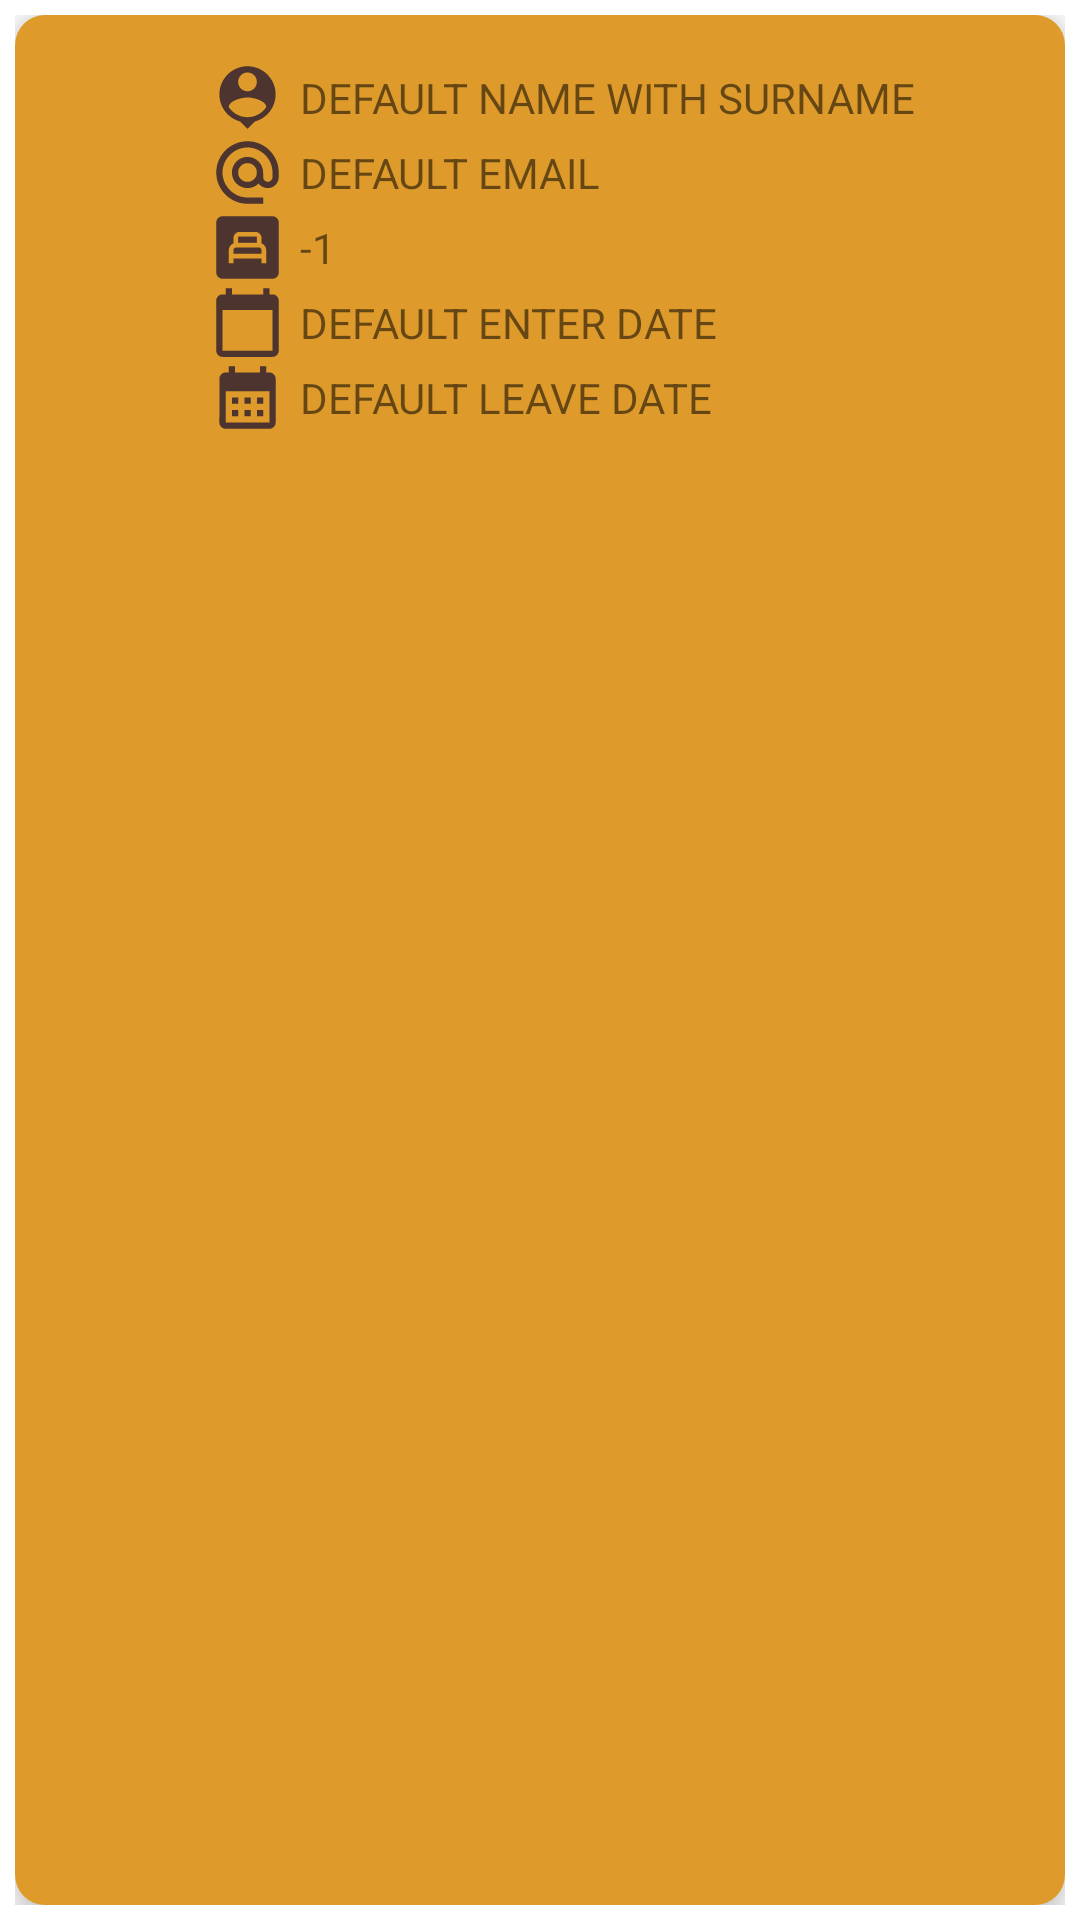

Write the Android layout XML for this screen, with the resource values it uses.
<!-- AndroidManifest.xml: application theme Theme.ProyectoFinal -->
<!-- res/layout/reservas_row.xml -->
<?xml version="1.0" encoding="utf-8"?>
<FrameLayout
    xmlns:android="http://schemas.android.com/apk/res/android"
    xmlns:app="http://schemas.android.com/apk/res-auto"
    android:layout_width="match_parent"
    android:layout_height="wrap_content"
    android:background="@android:color/transparent"
    android:layout_marginTop="10dp"
    android:padding="5dp">

    <androidx.cardview.widget.CardView
        android:layout_width="match_parent"
        android:layout_height="match_parent"
        app:cardCornerRadius="10dp"
        app:cardElevation="8dp">

        <LinearLayout
            android:layout_width="match_parent"
            android:layout_height="match_parent"
            android:background="@color/primaryColor"
            android:padding="5dp"
            android:orientation="horizontal">

            <ImageView
                android:layout_width="50dp"
                android:layout_height="50dp"
                android:src="@drawable/ic_person"/>

            <LinearLayout
                android:layout_width="wrap_content"
                android:layout_height="wrap_content"
                android:orientation="vertical"
                android:padding="10dp">

                <LinearLayout
                    android:layout_width="wrap_content"
                    android:layout_height="wrap_content"
                    android:orientation="horizontal">

                    <ImageView
                        android:layout_width="25dp"
                        android:layout_height="25dp"
                        android:layout_gravity="center"
                        android:layout_marginEnd="5sp"
                        android:src="@drawable/ic_person_2"/>

                    <TextView
                        android:id="@+id/admin_reservas_name_surname_row"
                        android:layout_width="wrap_content"
                        android:layout_height="wrap_content"
                        android:layout_gravity="center"
                        android:text="@string/default_name_with_surname"/>

                </LinearLayout>

                <LinearLayout
                    android:layout_width="wrap_content"
                    android:layout_height="wrap_content"
                    android:orientation="horizontal">

                    <ImageView
                        android:layout_width="25dp"
                        android:layout_height="25dp"
                        android:layout_marginEnd="5sp"
                        android:src="@drawable/ic_email"/>

                    <TextView
                        android:id="@+id/admin_reservas_email_row"
                        android:layout_width="wrap_content"
                        android:layout_height="wrap_content"
                        android:layout_gravity="center"
                        android:text="@string/admin_default_email"/>

                </LinearLayout>

                <LinearLayout
                    android:layout_width="wrap_content"
                    android:layout_height="wrap_content"
                    android:orientation="horizontal">

                    <ImageView
                        android:layout_width="25dp"
                        android:layout_height="25dp"
                        android:layout_marginEnd="5dp"
                        android:src="@drawable/ic_room"/>

                    <TextView
                    android:id="@+id/admin_reservas_num_habitacion_row"
                    android:layout_width="wrap_content"
                    android:layout_height="wrap_content"
                    android:layout_gravity="center"
                    android:text="@string/admin_reservas_default_room_row"/>

                </LinearLayout>

                <LinearLayout
                    android:layout_width="wrap_content"
                    android:layout_height="wrap_content"
                    android:orientation="horizontal">

                    <ImageView
                        android:layout_width="25dp"
                        android:layout_height="25dp"
                        android:layout_marginEnd="5sp"
                        android:src="@drawable/ic_calendar"/>

                    <TextView
                        android:id="@+id/admin_reservas_enter_date_row"
                        android:layout_width="wrap_content"
                        android:layout_height="wrap_content"
                        android:layout_gravity="center"
                        android:text="@string/default_enter_date"/>

                </LinearLayout>

                <LinearLayout
                    android:layout_width="wrap_content"
                    android:layout_height="wrap_content"
                    android:orientation="horizontal">

                    <ImageView
                        android:layout_width="25dp"
                        android:layout_height="25dp"
                        android:layout_marginEnd="5sp"
                        android:src="@drawable/ic_calendar_2"/>

                    <TextView
                        android:id="@+id/admin_reservas_leave_date_row"
                        android:layout_width="wrap_content"
                        android:layout_height="wrap_content"
                        android:layout_gravity="center"
                        android:text="@string/default_leave_date"/>

                </LinearLayout>

            </LinearLayout>

        </LinearLayout>

    </androidx.cardview.widget.CardView>
</FrameLayout>
<!-- resources referenced by this layout -->
<resources>
  <color name="primaryColor">#de9b2c</color>
  <!-- drawable ic_calendar (drawable) -->
  <vector android:height="24dp" android:tint="@color/foreGround"
      android:viewportHeight="24" android:viewportWidth="24"
      android:width="24dp" xmlns:android="http://schemas.android.com/apk/res/android">
      <path android:fillColor="@android:color/white" android:pathData="M20,3h-1L19,1h-2v2L7,3L7,1L5,1v2L4,3c-1.1,0 -2,0.9 -2,2v16c0,1.1 0.9,2 2,2h16c1.1,0 2,-0.9 2,-2L22,5c0,-1.1 -0.9,-2 -2,-2zM20,21L4,21L4,8h16v13z"/>
  </vector>
  <!-- drawable ic_calendar_2 (drawable) -->
  <vector android:height="24dp" android:tint="@color/foreGround"
      android:viewportHeight="24" android:viewportWidth="24"
      android:width="24dp" xmlns:android="http://schemas.android.com/apk/res/android">
      <path android:fillColor="@android:color/white" android:pathData="M19,4h-1V2h-2v2H8V2H6v2H5C3.89,4 3.01,4.9 3.01,6L3,20c0,1.1 0.89,2 2,2h14c1.1,0 2,-0.9 2,-2V6C21,4.9 20.1,4 19,4zM19,20H5V10h14V20zM9,14H7v-2h2V14zM13,14h-2v-2h2V14zM17,14h-2v-2h2V14zM9,18H7v-2h2V18zM13,18h-2v-2h2V18zM17,18h-2v-2h2V18z"/>
  </vector>
  <!-- drawable ic_email (drawable) -->
  <vector android:height="24dp" android:tint="@color/foreGround"
      android:viewportHeight="24" android:viewportWidth="24"
      android:width="24dp" xmlns:android="http://schemas.android.com/apk/res/android">
      <path android:fillColor="@android:color/white" android:pathData="M12,2C6.48,2 2,6.48 2,12s4.48,10 10,10h5v-2h-5c-4.34,0 -8,-3.66 -8,-8s3.66,-8 8,-8 8,3.66 8,8v1.43c0,0.79 -0.71,1.57 -1.5,1.57s-1.5,-0.78 -1.5,-1.57L17,12c0,-2.76 -2.24,-5 -5,-5s-5,2.24 -5,5 2.24,5 5,5c1.38,0 2.64,-0.56 3.54,-1.47 0.65,0.89 1.77,1.47 2.96,1.47 1.97,0 3.5,-1.6 3.5,-3.57L22,12c0,-5.52 -4.48,-10 -10,-10zM12,15c-1.66,0 -3,-1.34 -3,-3s1.34,-3 3,-3 3,1.34 3,3 -1.34,3 -3,3z"/>
  </vector>
  <!-- drawable ic_person_2 (drawable) -->
  <vector android:height="24dp" android:tint="@color/foreGround"
      android:viewportHeight="24" android:viewportWidth="24"
      android:width="24dp" xmlns:android="http://schemas.android.com/apk/res/android">
      <path android:fillColor="@android:color/white" android:pathData="M12,2c-4.97,0 -9,4.03 -9,9 0,4.17 2.84,7.67 6.69,8.69L12,22l2.31,-2.31C18.16,18.67 21,15.17 21,11c0,-4.97 -4.03,-9 -9,-9zM12,4c1.66,0 3,1.34 3,3s-1.34,3 -3,3 -3,-1.34 -3,-3 1.34,-3 3,-3zM12,18.3c-2.5,0 -4.71,-1.28 -6,-3.22 0.03,-1.99 4,-3.08 6,-3.08 1.99,0 5.97,1.09 6,3.08 -1.29,1.94 -3.5,3.22 -6,3.22z"/>
  </vector>
  <!-- drawable ic_room (drawable) -->
  <vector android:height="24dp" android:tint="@color/foreGround"
      android:viewportHeight="24" android:viewportWidth="24"
      android:width="24dp" xmlns:android="http://schemas.android.com/apk/res/android">
      <path android:fillColor="@android:color/white" android:pathData="M9,8.5h6v2h-6z"/>
      <path android:fillColor="@android:color/white" android:pathData="M15.64,12H8.37c-0.48,0 -0.87,0.39 -0.87,0.87h0.01V14h9v-1.13C16.51,12.39 16.12,12 15.64,12z"/>
      <path android:fillColor="@android:color/white" android:pathData="M20,2H4C2.9,2 2,2.9 2,4v16c0,1.1 0.9,2 2,2h16c1.1,0 2,-0.9 2,-2V4C22,2.9 21.1,2 20,2zM18,17h-1.5v-1.5h-9V17H6v-4.13c0,-1 0.62,-1.85 1.5,-2.2V9c0,-1.1 0.9,-2 2,-2h5c1.1,0 2,0.9 2,2v1.67c0.88,0.35 1.5,1.2 1.5,2.2V17z"/>
  </vector>
  <string name="admin_default_email">DEFAULT EMAIL</string>
  <string name="admin_reservas_default_room_row">-1</string>
  <string name="default_enter_date">DEFAULT ENTER DATE</string>
  <string name="default_leave_date">DEFAULT LEAVE DATE</string>
  <string name="default_name_with_surname">DEFAULT NAME WITH SURNAME</string>
  <style name="Theme.ProyectoFinal" parent="Theme.MaterialComponents.DayNight.NoActionBar">
          
          <item name="colorPrimary">@color/primaryColor</item>
          <item name="android:statusBarColor">@color/primaryColor</item>
          <item name="android:textColorLink">@color/primaryColor</item>
      </style>
  <color name="foreGround">#4E342E</color>
</resources>
